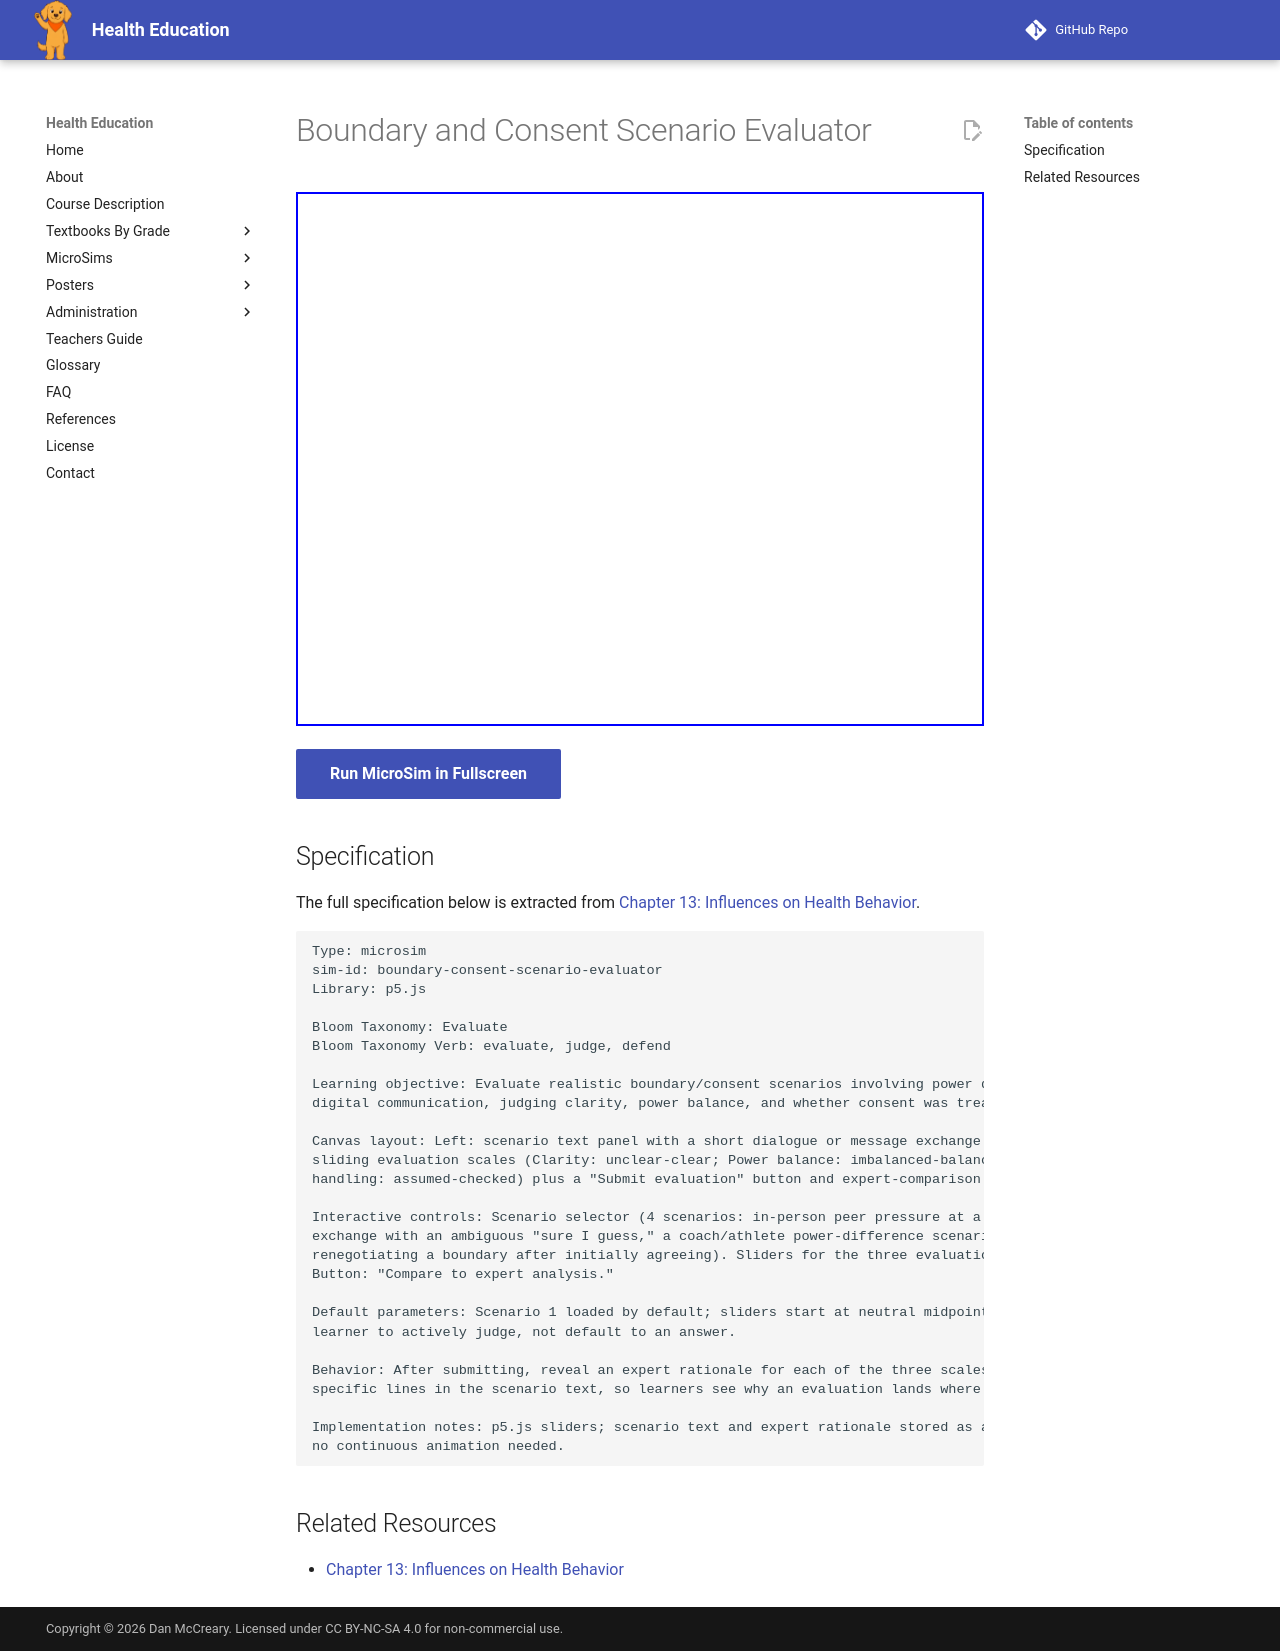

repository: dmccreary/health-education · page: sims/boundary-consent-scenario-evaluator/index.html · generator: mkdocs

---
title: Boundary and Consent Scenario Evaluator
description: Students evaluate realistic boundary and consent scenarios, judging clarity, power balance, and whether consent was treated as ongoing, then compare to an expert analysis.
status: complete
library: p5.js
bloom_level: Evaluate (L5)
---

# Boundary and Consent Scenario Evaluator

<iframe src="main.html" width="100%" height="534px" scrolling="no"></iframe>

[Run MicroSim in Fullscreen](main.html){ .md-button .md-button--primary }

## Specification

The full specification below is extracted from
[Chapter 13: Influences on Health Behavior](../../bands/grade-9-12/chapters/13-influences-on-health-behavior/index.md).

```text
Type: microsim
sim-id: boundary-consent-scenario-evaluator
Library: p5.js

Bloom Taxonomy: Evaluate
Bloom Taxonomy Verb: evaluate, judge, defend

Learning objective: Evaluate realistic boundary/consent scenarios involving power dynamics or
digital communication, judging clarity, power balance, and whether consent was treated as ongoing.

Canvas layout: Left: scenario text panel with a short dialogue or message exchange. Right: three
sliding evaluation scales (Clarity: unclear-clear; Power balance: imbalanced-balanced; Consent
handling: assumed-checked) plus a "Submit evaluation" button and expert-comparison reveal.

Interactive controls: Scenario selector (4 scenarios: in-person peer pressure at a party, a text
exchange with an ambiguous "sure I guess," a coach/athlete power-difference scenario, a couple
renegotiating a boundary after initially agreeing). Sliders for the three evaluation scales.
Button: "Compare to expert analysis."

Default parameters: Scenario 1 loaded by default; sliders start at neutral midpoint requiring the
learner to actively judge, not default to an answer.

Behavior: After submitting, reveal an expert rationale for each of the three scales referencing
specific lines in the scenario text, so learners see why an evaluation lands where it does.

Implementation notes: p5.js sliders; scenario text and expert rationale stored as a JS data object;
no continuous animation needed.
```

## Related Resources

- [Chapter 13: Influences on Health Behavior](../../bands/grade-9-12/chapters/13-influences-on-health-behavior/index.md)
